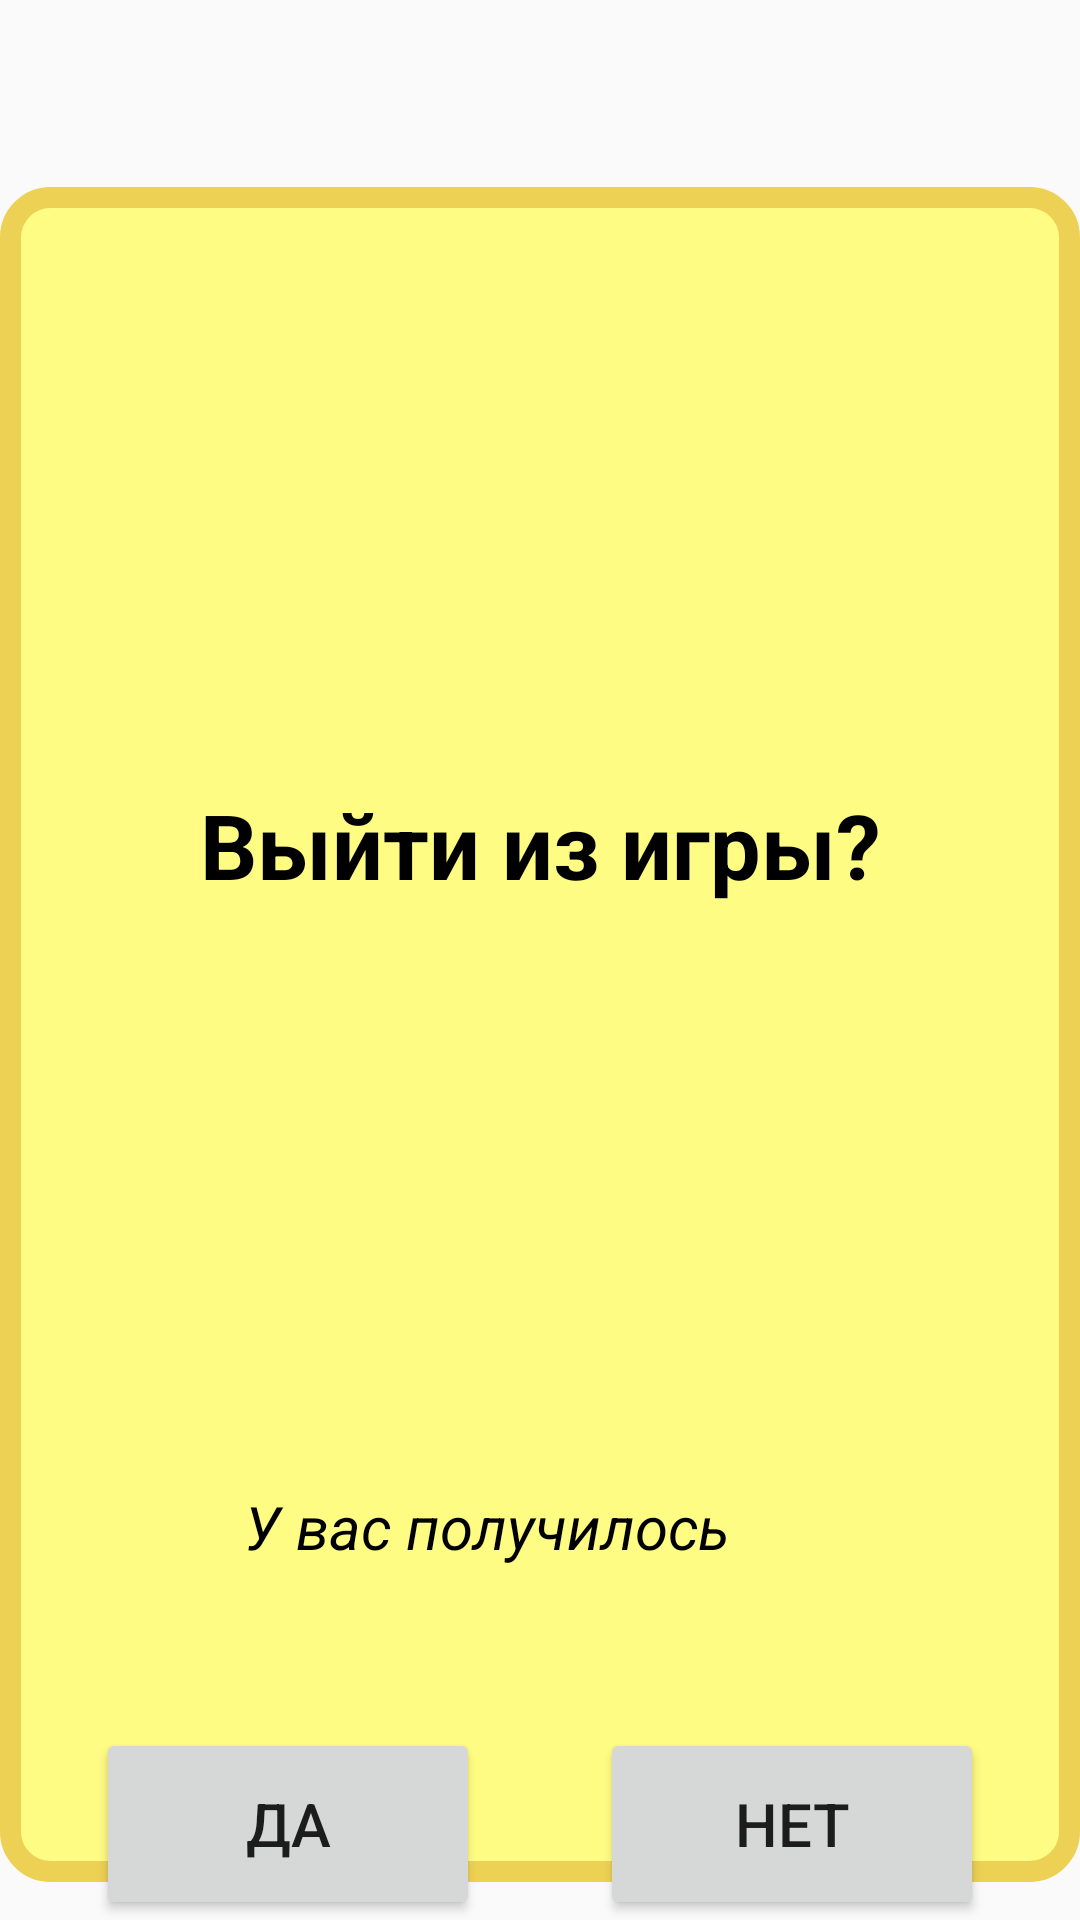

Write the Android layout XML for this screen, with the resource values it uses.
<!-- AndroidManifest.xml: application theme AppTheme.NoActionBar -->
<!-- res/layout/dialog_exit.xml -->
<?xml version="1.0" encoding="utf-8"?>
<layout xmlns:app="http://schemas.android.com/apk/res-auto"
    xmlns:tools="http://schemas.android.com/tools"
    xmlns:android="http://schemas.android.com/apk/res/android"
    >

    <FrameLayout
        android:layout_width="match_parent"
        android:layout_height="wrap_content"
        android:layout_gravity="center">

        <android.support.constraint.ConstraintLayout

            android:id="@+id/constrain_layout"
            android:layout_width="match_parent"
            android:layout_height="match_parent"
            android:layout_gravity="center"
            android:layout_marginBottom="25dp"
            android:layout_marginTop="50dp"
            android:background="@drawable/border_main"
            android:orientation="vertical"
            app:layout_constraintHorizontal_bias="0.0"
            app:layout_constraintLeft_toLeftOf="parent"
            app:layout_constraintRight_toRightOf="parent"
            app:layout_constraintTop_toTopOf="parent">

            <TextView
                android:id="@+id/text_exit"
                android:layout_width="wrap_content"
                android:layout_height="wrap_content"
                android:layout_marginBottom="32dp"
                android:layout_marginEnd="8dp"
                android:layout_marginLeft="8dp"
                android:layout_marginRight="8dp"
                android:layout_marginStart="8dp"
                android:layout_marginTop="32dp"
                android:gravity="center"
                android:text="@string/want_exit"
                android:textColor="@android:color/black"
                android:textSize="30sp"
                android:textStyle="bold"
                app:layout_constraintBottom_toTopOf="@+id/text_place"
                app:layout_constraintHorizontal_bias="0.503"
                app:layout_constraintLeft_toLeftOf="parent"
                app:layout_constraintRight_toRightOf="parent"
                app:layout_constraintTop_toTopOf="parent" />


            <TextView
                android:id="@+id/text_place"
                android:layout_width="wrap_content"
                android:layout_height="wrap_content"
                android:layout_centerHorizontal="true"
                android:textStyle="italic"
                android:layout_marginBottom="100dp"
                android:gravity="center_horizontal"
                android:text="@string/luck"
                android:textColor="#ff000000"
                android:textSize="20sp"
                app:layout_constraintBottom_toBottomOf="parent"
                app:layout_constraintHorizontal_bias="0.405"
                app:layout_constraintLeft_toLeftOf="parent"
                app:layout_constraintRight_toRightOf="parent" />


        </android.support.constraint.ConstraintLayout>

        <LinearLayout
            android:layout_width="match_parent"
            android:layout_height="wrap_content"
            android:orientation="horizontal"
            android:layout_alignParentBottom="false"
            android:layout_centerHorizontal="false"


            android:layout_gravity="bottom|center_horizontal"
            android:layout_marginLeft="32dp"
            android:layout_marginRight="32dp"
            >

                <Button
                android:id="@+id/btn_ok"
                android:layout_width="match_parent"
                android:layout_height="64dp"
                android:layout_weight="1"

                android:gravity="center_vertical|center_horizontal"
                android:text="@string/yes"
                android:textSize="20sp"
                    android:layout_marginRight="20dp"
                />

                <Button
                    android:id="@+id/btn_cancel"
                    android:layout_width="match_parent"
                    android:layout_height="64dp"
                    android:layout_weight="1"
                    android:layout_marginLeft="20dp"

                    android:gravity="center_vertical|center_horizontal"
                    android:text="@string/no"
                    android:textSize="20sp"
                    />

        </LinearLayout>



    </FrameLayout>

</layout>
<!-- resources referenced by this layout -->
<resources>
  <!-- drawable border_main (drawable) -->
  <?xml version="1.0" encoding="utf-8"?>
  <shape xmlns:android="http://schemas.android.com/apk/res/android"
      android:shape="rectangle"
  
      >
      <stroke android:width="7dp" android:color="@color/border" />
      <padding android:left="5dp" android:top="5dp" android:right="5dp"
          android:bottom="5dp" />
      <corners android:radius="40px"></corners>
      <solid android:color="@color/backgraund_main"></solid>
  </shape>
  <string name="luck">У вас получилось</string>
  <string name="no">Нет</string>
  <string name="want_exit">Выйти из игры?</string>
  <string name="yes">Да</string>
  <style name="AppTheme.NoActionBar">
          <item name="windowActionBar">false</item>
          <item name="windowNoTitle">true</item>
          <item name="colorPrimaryDark">@color/action_bar</item>
      </style>
  <color name="border">#edd155</color>
  <color name="backgraund_main">#fffc84</color>
  <color name="action_bar">#53dc96</color>
</resources>
